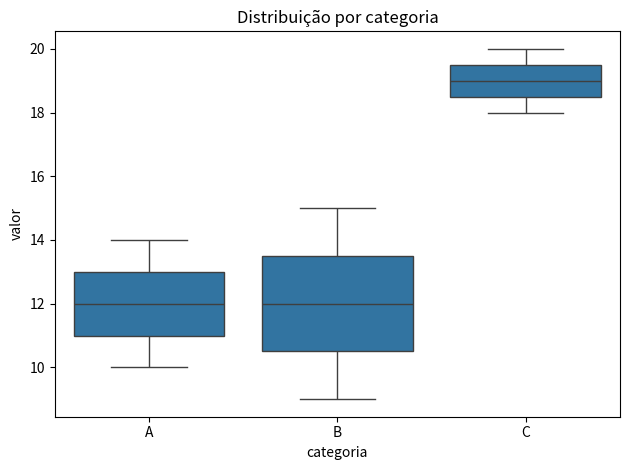

Reproduce this figure in Python.
"""Gráfico estatístico com Seaborn."""

import pandas as pd
import seaborn as sns
import matplotlib.pyplot as plt

df = pd.DataFrame(
    {
        "categoria": ["A", "A", "B", "B", "C", "C"],
        "valor": [10, 14, 9, 15, 20, 18],
    }
)

sns.boxplot(data=df, x="categoria", y="valor")
plt.title("Distribuição por categoria")
plt.tight_layout()
plt.show()
